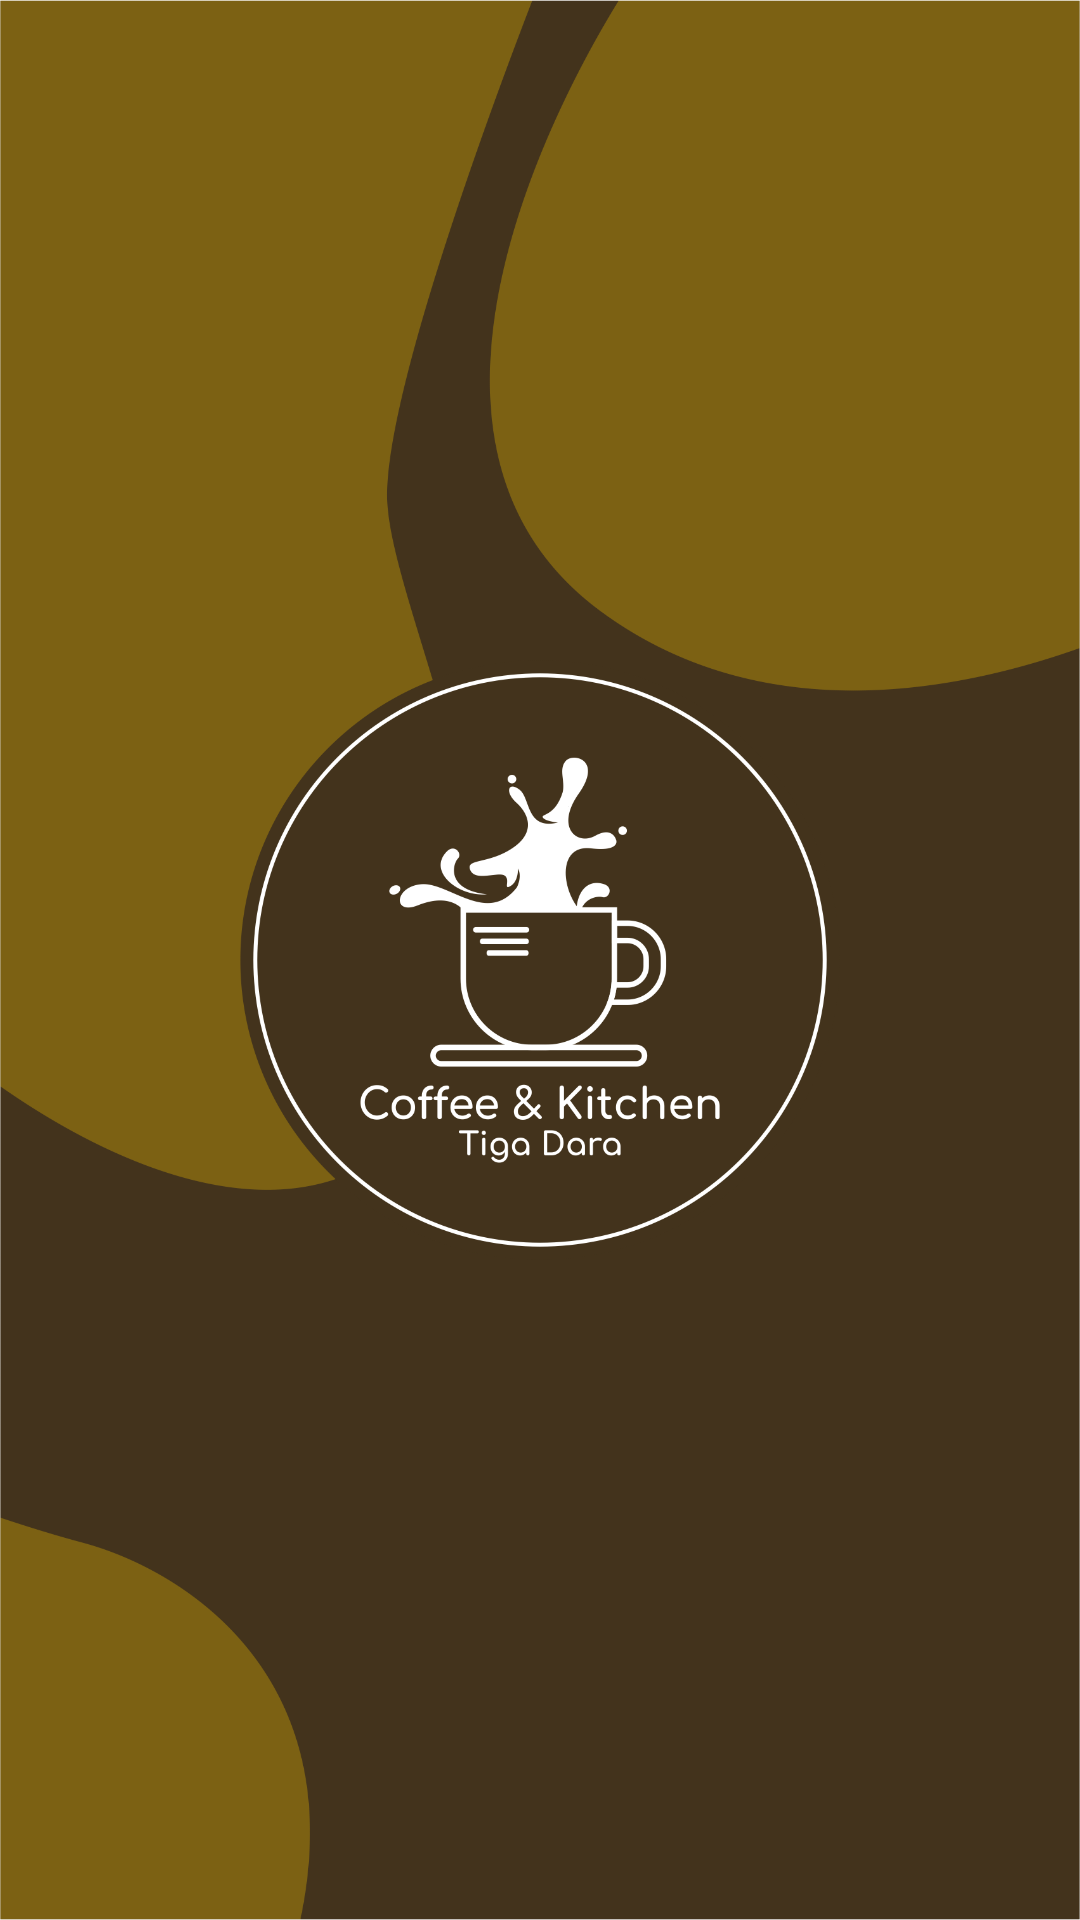

This screen was rendered from an Android layout file. Write that file and the resources it references.
<!-- AndroidManifest.xml: application theme AppTheme -->
<!-- res/layout/activity_main.xml -->
<?xml version="1.0" encoding="utf-8"?>
<RelativeLayout
    xmlns:android="http://schemas.android.com/apk/res/android"
    xmlns:app="http://schemas.android.com/apk/res-auto"
    xmlns:tools="http://schemas.android.com/tools"
    android:layout_width="match_parent"
    android:layout_height="match_parent"
    android:background="@drawable/background"
    tools:context=".MainActivity">

    <ImageView
        android:layout_centerInParent="true"
        android:src="@drawable/logo"
        android:layout_width="200sp"
        android:layout_height="200sp"/>

</RelativeLayout>
<!-- resources referenced by this layout -->
<resources>
  <!-- drawable background: png bitmap (drawable-v24, 66203 bytes) -->
  <!-- drawable logo: png bitmap (drawable-v24, 118387 bytes) -->
  <style name="AppTheme" parent="Theme.AppCompat.Light.NoActionBar">
          
          <item name="colorPrimary">@color/colorPrimary</item>
          <item name="colorPrimaryDark">@color/black</item>
          <item name="colorAccent">@color/colorAccent</item>
      </style>
  <color name="colorPrimary">#6200EE</color>
  <color name="black">#000000</color>
  <color name="colorAccent">#5C2E0D</color>
</resources>
